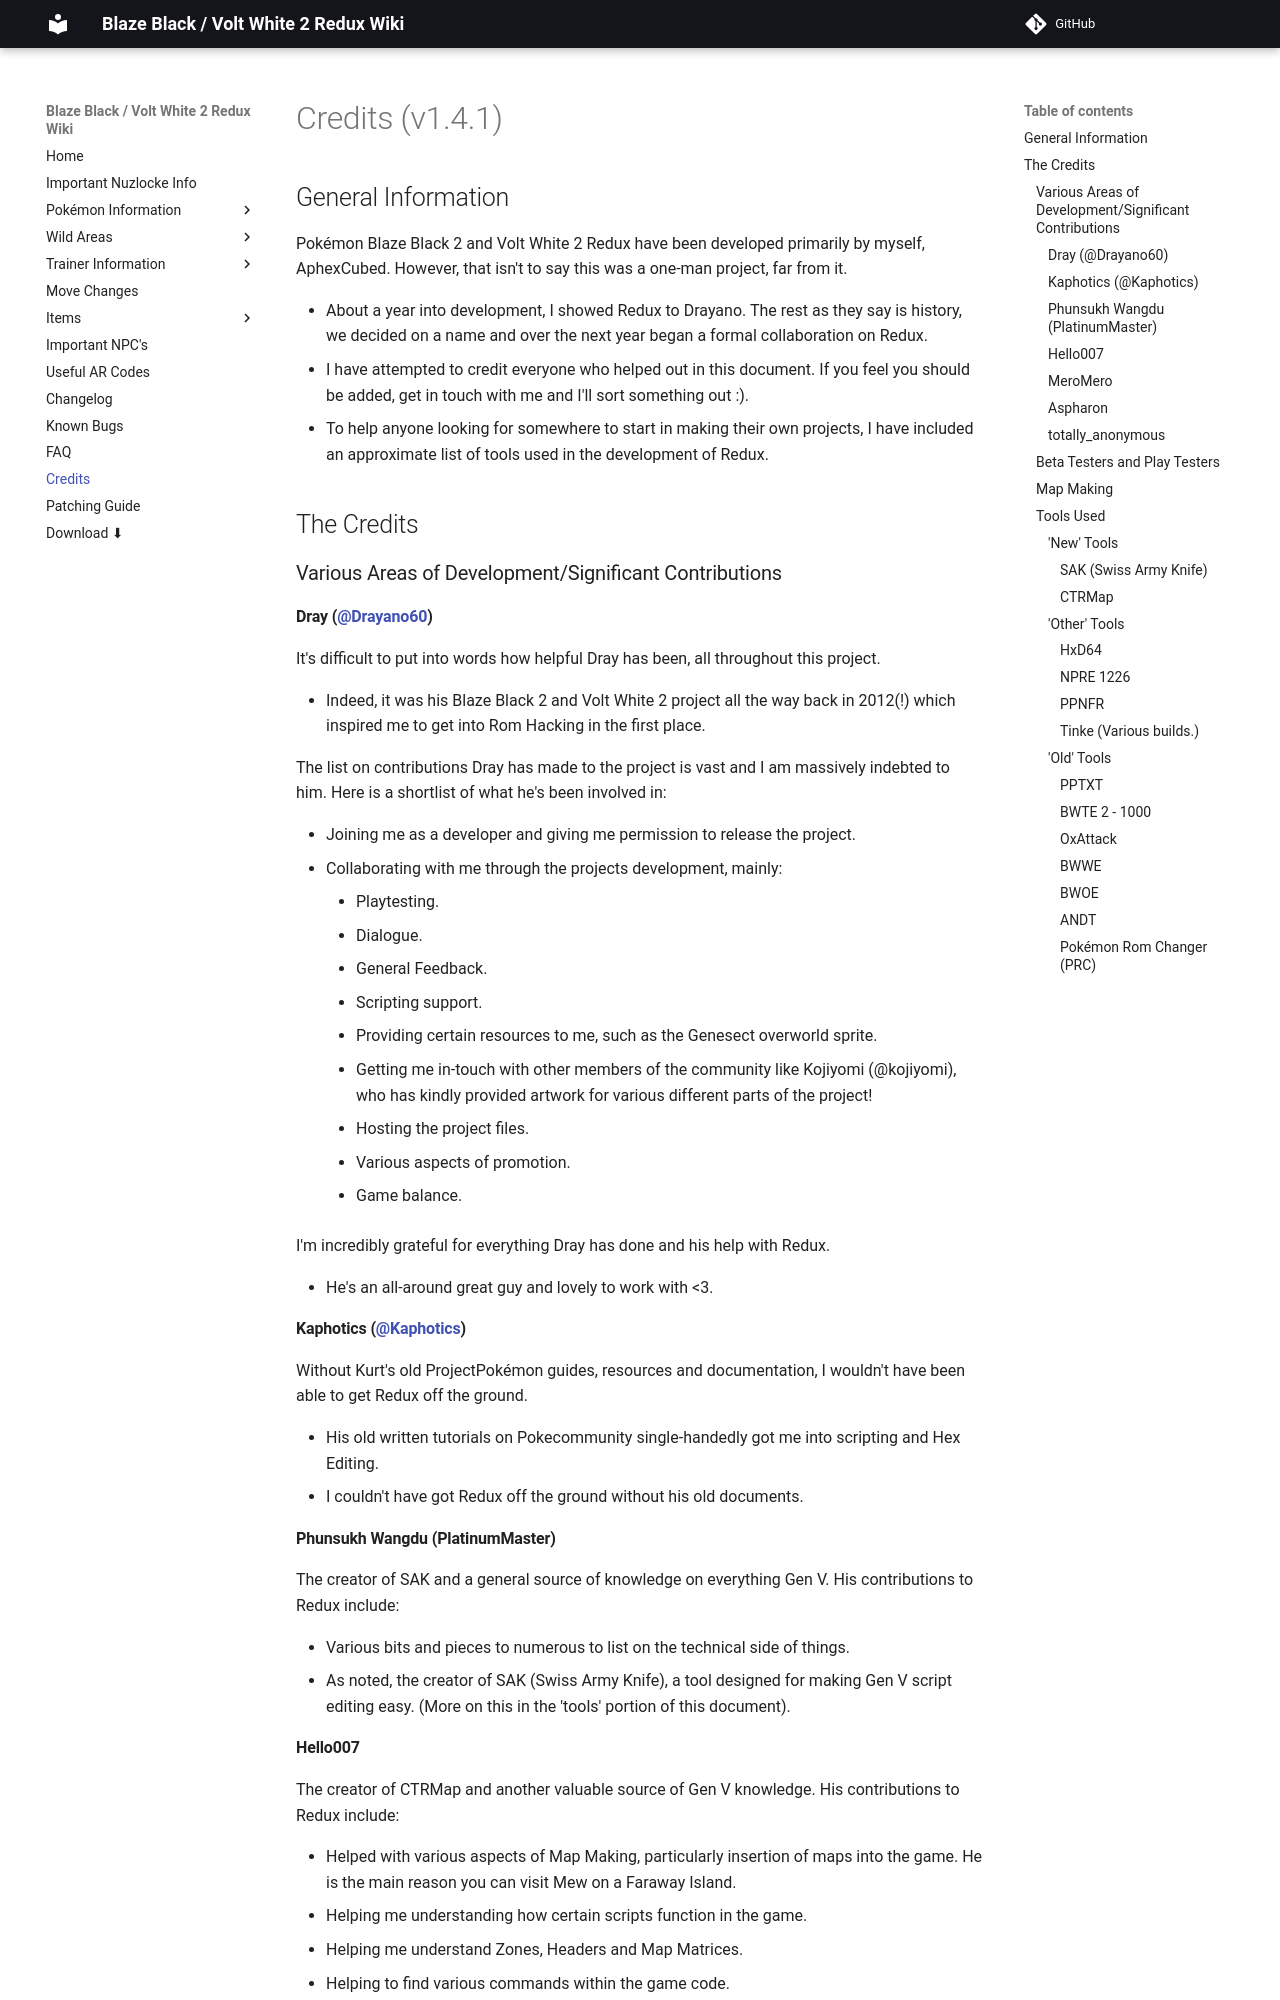

repository: SmilingZero/BlazeBlack2ReduxWiki · page: credits/index.html · generator: mkdocs

# Credits (v1.4.1)

## General Information

Pokémon Blaze Black 2 and Volt White 2 Redux have been developed primarily by myself, AphexCubed. However, that isn't to say this was a one-man project, far from it.

 - About a year into development, I showed Redux to Drayano. The rest as they say is history, we decided on a name and over the next year began a formal collaboration on Redux.
 - I have attempted to credit everyone who helped out in this document. If you feel you should be added, get in touch with me and I'll sort something out :).
 - To help anyone looking for somewhere to start in making their own projects, I have included an approximate list of tools used in the development of Redux.
 

## The Credits

### Various Areas of Development/Significant Contributions

#### Dray ([@Drayano60](https://twitter.com/Drayano60))

It's difficult to put into words how helpful Dray has been, all throughout this project.

 - Indeed, it was his Blaze Black 2 and Volt White 2 project all the way back in 2012(!) which inspired me to get into Rom Hacking in the first place.

The list on contributions Dray has made to the project is vast and I am massively indebted to him. Here is a shortlist of what he's been involved in:

 - Joining me as a developer and giving me permission to release the project.
 - Collaborating with me through the projects development, mainly:
    - Playtesting.
    - Dialogue.
    - General Feedback.
    - Scripting support.
    - Providing certain resources to me, such as the Genesect overworld sprite.
    - Getting me in-touch with other members of the community like Kojiyomi (@kojiyomi), who has kindly provided artwork for various different parts of the project!
    - Hosting the project files.
    - Various aspects of promotion.
    - Game balance.
 
I'm incredibly grateful for everything Dray has done and his help with Redux.

 - He's an all-around great guy and lovely to work with <3.



#### Kaphotics ([@Kaphotics](https://twitter.com/kaphotics))

Without Kurt's old ProjectPokémon guides, resources and documentation, I wouldn't have been able to get Redux off the ground.

 - His old written tutorials on Pokecommunity single-handedly got me into scripting and Hex Editing.
 - I couldn't have got Redux off the ground without his old documents.
